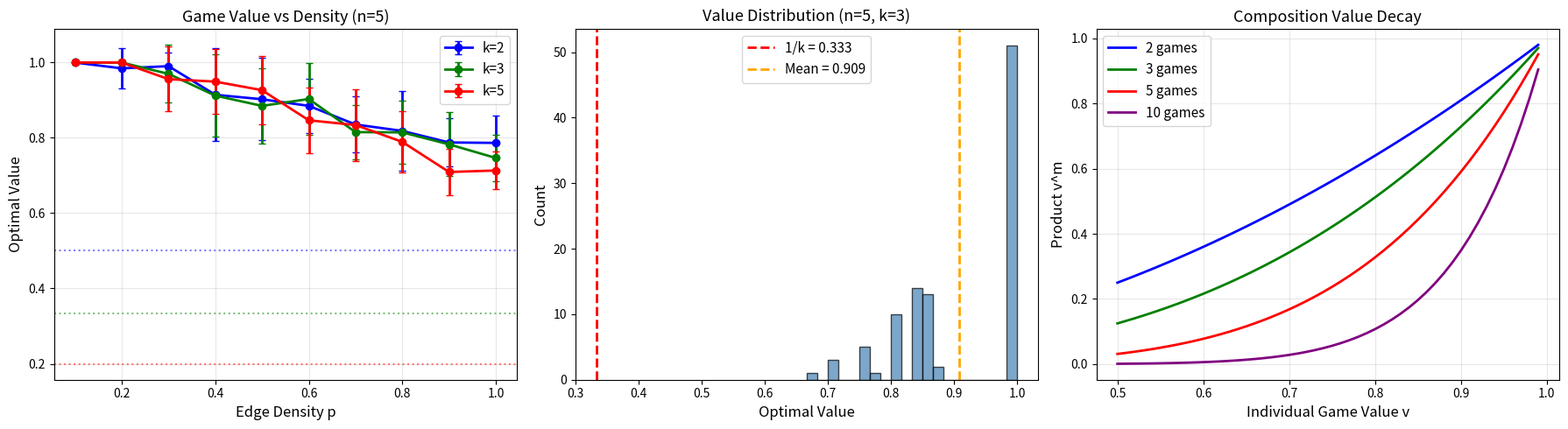

Write Python code to recreate this figure.
#!/usr/bin/env python3
"""Visualization: Unique Games Value Landscape."""
import matplotlib
matplotlib.use('Agg')
import matplotlib.pyplot as plt
import numpy as np
import random
import itertools

class Perm:
    def __init__(self, m):
        self.m = list(m)
        self.k = len(m)
    def __call__(self, x):
        return self.m[x]
    @staticmethod
    def rand(k):
        m = list(range(k))
        random.shuffle(m)
        return Perm(m)

def game_value_brute(n, k, edges, constraints):
    best = 0.0
    w = 1.0 / len(edges) if edges else 0.0
    for sigma in itertools.product(range(k), repeat=n):
        val = sum(w for e in edges if constraints[e](sigma[e[0]]) == sigma[e[1]])
        best = max(best, val)
    return best

def main():
    random.seed(123)
    fig, axes = plt.subplots(1, 3, figsize=(18, 5))

    # Plot 1: Value vs density for different k
    ax = axes[0]
    n = 5
    densities = np.linspace(0.1, 1.0, 10)
    for k, color in [(2, 'blue'), (3, 'green'), (5, 'red')]:
        vals_mean = []
        vals_std = []
        for p in densities:
            vals = []
            for _ in range(15):
                edges = []
                constraints = {}
                for i in range(n):
                    for j in range(i+1, n):
                        if random.random() < p:
                            e = (i, j)
                            edges.append(e)
                            constraints[e] = Perm.rand(k)
                if edges:
                    v = game_value_brute(n, k, edges, constraints)
                    vals.append(v)
            if vals:
                vals_mean.append(np.mean(vals))
                vals_std.append(np.std(vals))
            else:
                vals_mean.append(0)
                vals_std.append(0)
        ax.errorbar(densities, vals_mean, yerr=vals_std, fmt='o-',
                   color=color, label=f'k={k}', capsize=3, linewidth=2)
        ax.axhline(y=1/k, color=color, linestyle=':', alpha=0.5)

    ax.set_xlabel('Edge Density p', fontsize=12)
    ax.set_ylabel('Optimal Value', fontsize=12)
    ax.set_title(f'Game Value vs Density (n={n})', fontsize=13)
    ax.legend(fontsize=11)
    ax.grid(True, alpha=0.3)

    # Plot 2: Value distribution histogram
    ax = axes[1]
    n, k = 5, 3
    values = []
    for _ in range(100):
        edges = []
        constraints = {}
        for i in range(n):
            for j in range(i+1, n):
                if random.random() < 0.5:
                    e = (i, j)
                    edges.append(e)
                    constraints[e] = Perm.rand(k)
        if edges:
            v = game_value_brute(n, k, edges, constraints)
            values.append(v)

    ax.hist(values, bins=20, color='steelblue', edgecolor='black', alpha=0.7)
    ax.axvline(x=1/k, color='red', linestyle='--', linewidth=2,
              label=f'1/k = {1/k:.3f}')
    ax.axvline(x=np.mean(values), color='orange', linestyle='--', linewidth=2,
              label=f'Mean = {np.mean(values):.3f}')
    ax.set_xlabel('Optimal Value', fontsize=12)
    ax.set_ylabel('Count', fontsize=12)
    ax.set_title(f'Value Distribution (n={n}, k={k})', fontsize=13)
    ax.legend(fontsize=11)

    # Plot 3: Composition product decay
    ax = axes[2]
    game_values = np.linspace(0.5, 0.99, 50)
    for num_games, color in [(2, 'blue'), (3, 'green'), (5, 'red'), (10, 'purple')]:
        products = game_values ** num_games
        ax.plot(game_values, products, '-', color=color, linewidth=2,
               label=f'{num_games} games')

    ax.set_xlabel('Individual Game Value v', fontsize=12)
    ax.set_ylabel('Product v^m', fontsize=12)
    ax.set_title('Composition Value Decay', fontsize=13)
    ax.legend(fontsize=11)
    ax.grid(True, alpha=0.3)

    plt.tight_layout()
    plt.savefig('viz_game_landscape.png', dpi=150, bbox_inches='tight')
    print("Saved viz_game_landscape.png")

if __name__ == "__main__":
    main()
